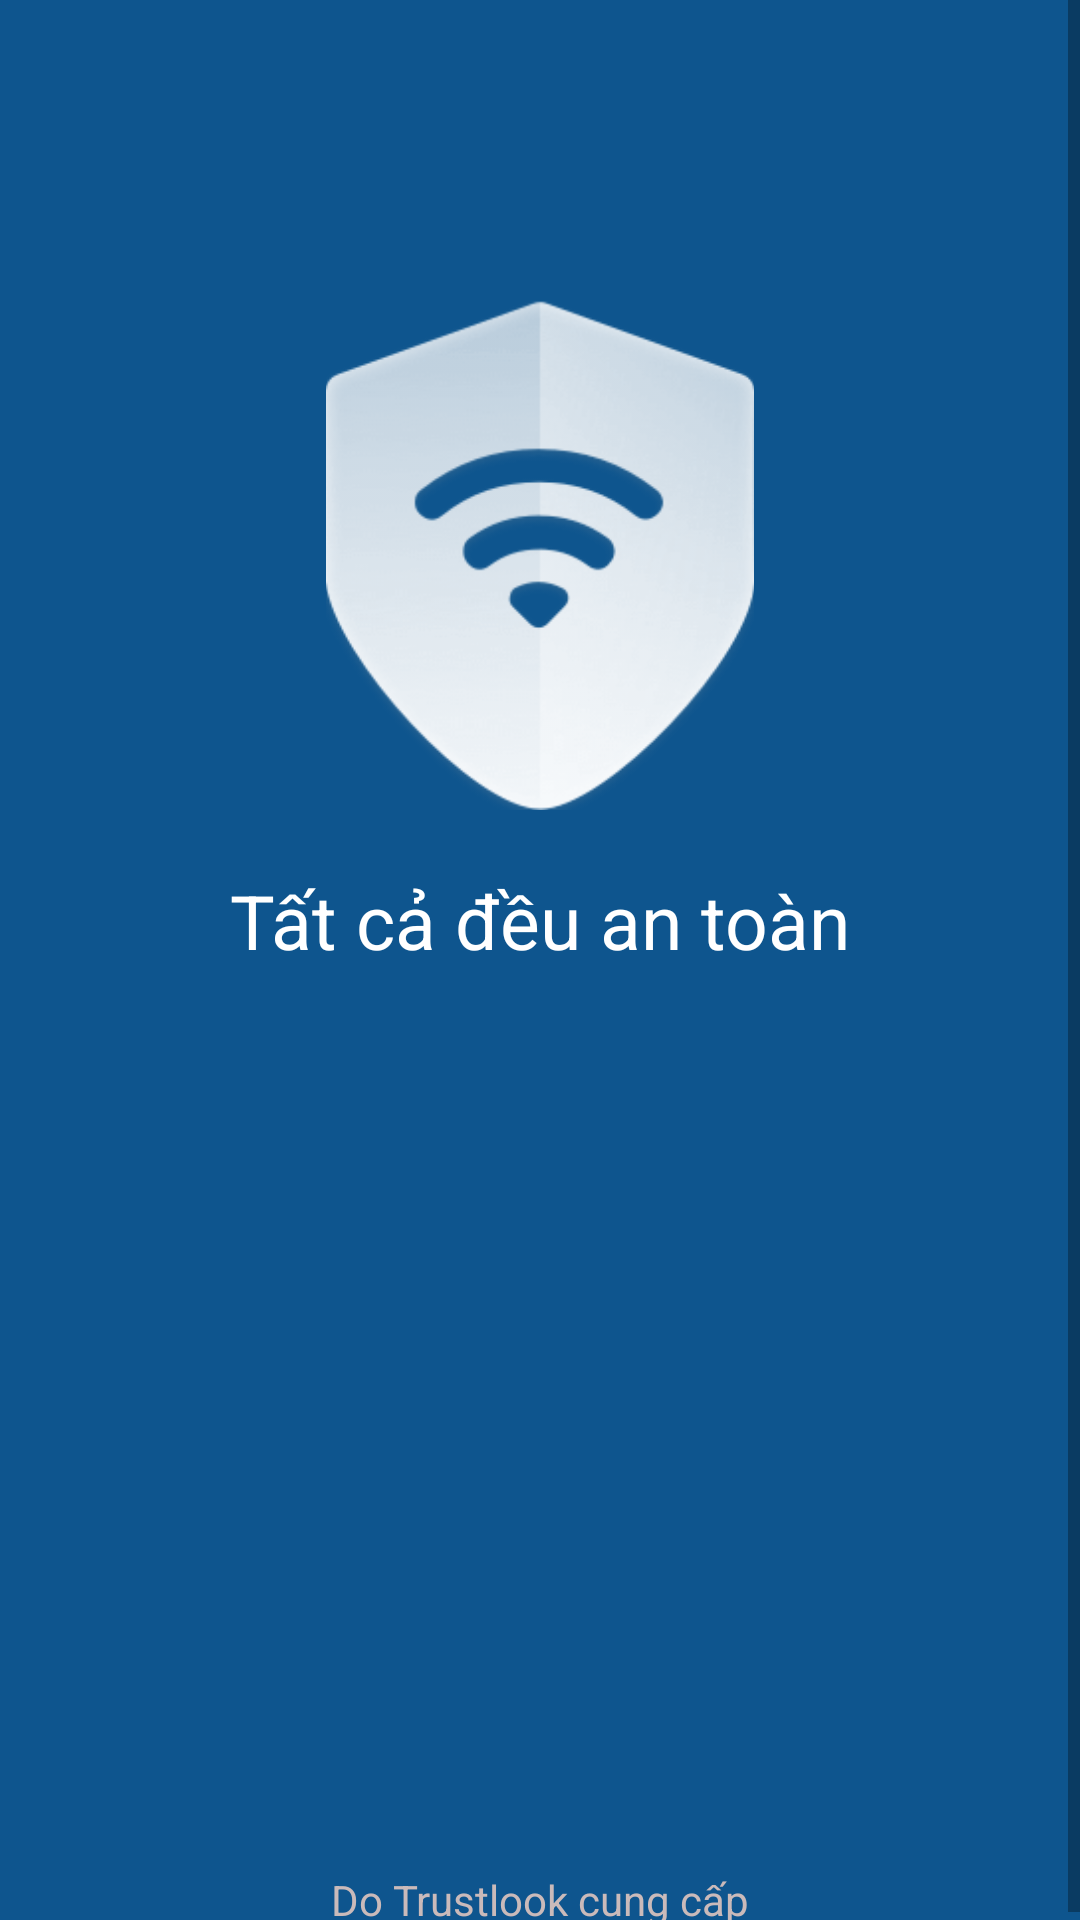

The Android layout XML behind this screen, and the referenced resources:
<!-- AndroidManifest.xml: application theme HiddenTitleTheme -->
<!-- res/layout/activity_wifi_scan_complete.xml -->
<?xml version="1.0" encoding="utf-8"?>
<LinearLayout xmlns:android="http://schemas.android.com/apk/res/android"
    xmlns:app="http://schemas.android.com/apk/res-auto"
    xmlns:tools="http://schemas.android.com/tools"
    android:layout_width="match_parent"
    android:layout_height="match_parent"
    tools:context=".Acitvity.WifiScan.WifiScanComplete"
    android:orientation="vertical"
    android:background="#0E558E"
    android:gravity="center">
    <ScrollView
        android:layout_width="match_parent"
        android:layout_height="match_parent">
        <LinearLayout
            android:layout_marginTop="100dp"
            android:layout_width="match_parent"
            android:layout_height="match_parent"
            android:orientation="vertical"
            android:weightSum="10"
            android:gravity="center">
            <ImageView
                android:id="@+id/imageView60"
                android:layout_width="170dp"
                android:layout_height="170dp"
                android:layout_weight="4"
                android:src="@drawable/protect_wifi_success"/>
            <TextView
                android:layout_width="match_parent"
                android:layout_height="wrap_content"
                android:text="Tất cả đều an toàn"
                android:textColor="@color/design_default_color_on_primary"
                android:textSize="25dp"
                android:layout_marginTop="20dp"
                android:textAlignment="center"/>
            <TextView
                android:layout_marginTop="300dp"
                android:layout_width="match_parent"
                android:layout_height="wrap_content"
                android:text="Do Trustlook cung cấp"
                android:textColor="#CABABA"
                android:textAlignment="center"/>
        </LinearLayout>
    </ScrollView>
</LinearLayout>
<!-- resources referenced by this layout -->
<resources>
  <!-- drawable protect_wifi_success: png bitmap (drawable, 12104 bytes) -->
  <style name="HiddenTitleTheme" parent="Theme.MaterialComponents.DayNight.DarkActionBar">
          <item name="windowNoTitle">true</item>
          <item name="windowActionBar">false</item>
      </style>
</resources>
